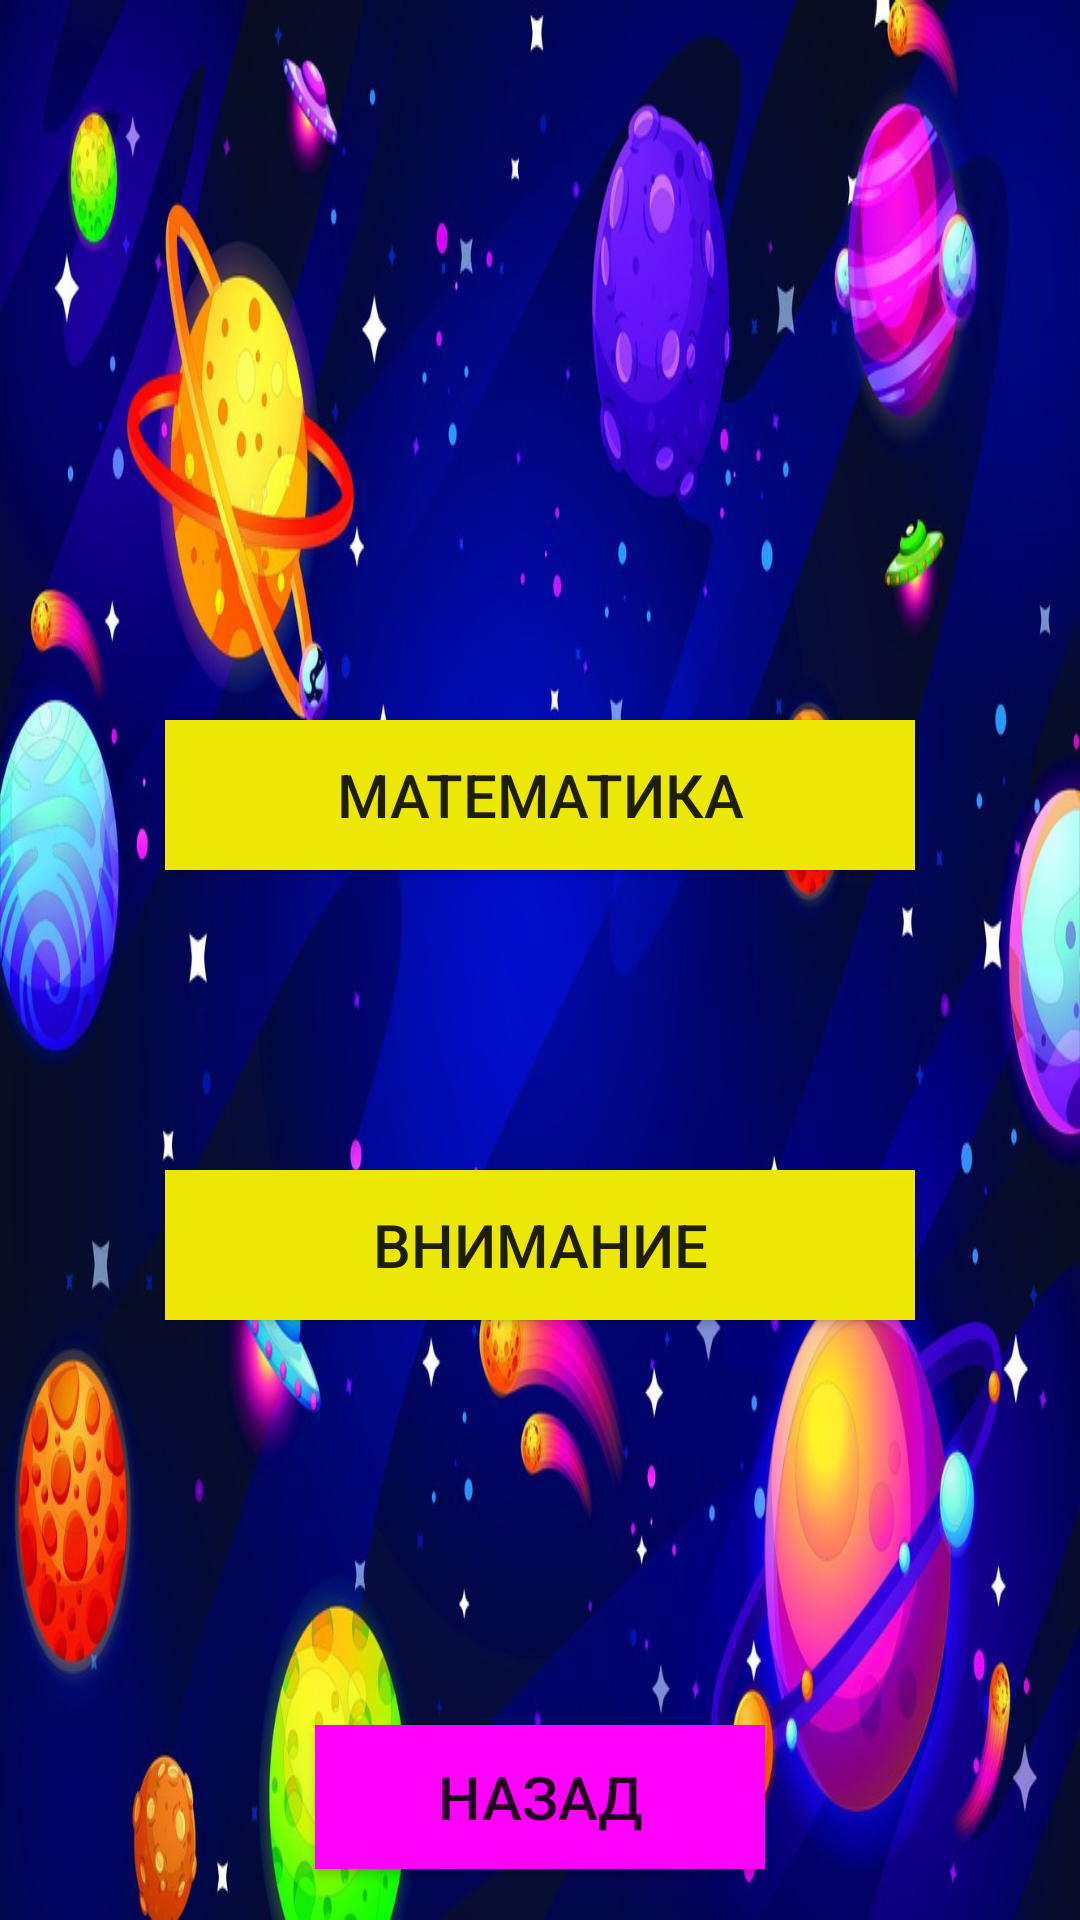

The Android layout XML behind this screen, and the referenced resources:
<!-- AndroidManifest.xml: application theme Theme.ChasingTheScore -->
<!-- res/layout/fragment_main__game_.xml -->
<?xml version="1.0" encoding="utf-8"?>
<FrameLayout xmlns:android="http://schemas.android.com/apk/res/android"
    xmlns:tools="http://schemas.android.com/tools"
    android:layout_width="match_parent"
    android:layout_height="match_parent"
    tools:context=".Main_Game_Fragment">
    <LinearLayout
        android:layout_width="match_parent"
        android:layout_height="match_parent"
        android:id="@+id/container2"
        android:background="@drawable/kosmos"
        android:orientation="vertical">


        <Button
            android:id="@+id/btnmath"
            android:layout_width="250dp"
            android:layout_height="50dp"
            android:text="@string/math"
            android:textSize="20dp"
            android:background="@color/yellow"
            android:layout_gravity="center"
            android:gravity="center"
            android:layout_marginTop="240dp"/>
        <Button
            android:id="@+id/btnatten"
            android:layout_width="250dp"
            android:layout_height="50dp"
            android:text="@string/attention"
            android:textSize="20dp"
            android:background="@color/yellow"
            android:layout_gravity="center"
            android:gravity="center"
            android:layout_marginTop="100dp"/>

        <Button
            android:id="@+id/btnBack1"
            android:layout_width="150dp"
            android:layout_height="wrap_content"
            android:layout_gravity="center"
            android:layout_marginTop="135dp"
            android:background="@color/ping"
            android:text="@string/back"
            android:textSize="20dp" />
    </LinearLayout>
</FrameLayout>
<!-- resources referenced by this layout -->
<resources>
  <color name="ping">#FFFF00FB</color>
  <color name="yellow">#ECE704</color>
  <!-- drawable kosmos: jpg bitmap (drawable, 150400 bytes) -->
  <string name="attention">Внимание</string>
  <string name="back">Назад</string>
  <string name="math">Математика</string>
  <style name="Theme.ChasingTheScore" parent="Theme.AppCompat.DayNight.NoActionBar">
          
          <item name="colorPrimary">@color/purple_500</item>
          <item name="colorPrimaryVariant">@color/purple_700</item>
          <item name="colorOnPrimary">@color/white</item>
          
          <item name="colorSecondary">@color/teal_200</item>
          <item name="colorSecondaryVariant">@color/teal_700</item>
          <item name="colorOnSecondary">@color/black</item>
          
          <item name="android:statusBarColor" tools:targetApi="l">?attr/colorPrimaryVariant</item>
          
      </style>
  <color name="purple_500">#FF6200EE</color>
  <color name="purple_700">#FF3700B3</color>
  <color name="white">#FFFFFFFF</color>
  <color name="teal_200">#FF03DAC5</color>
  <color name="teal_700">#FF018786</color>
  <color name="black">#FF000000</color>
</resources>
